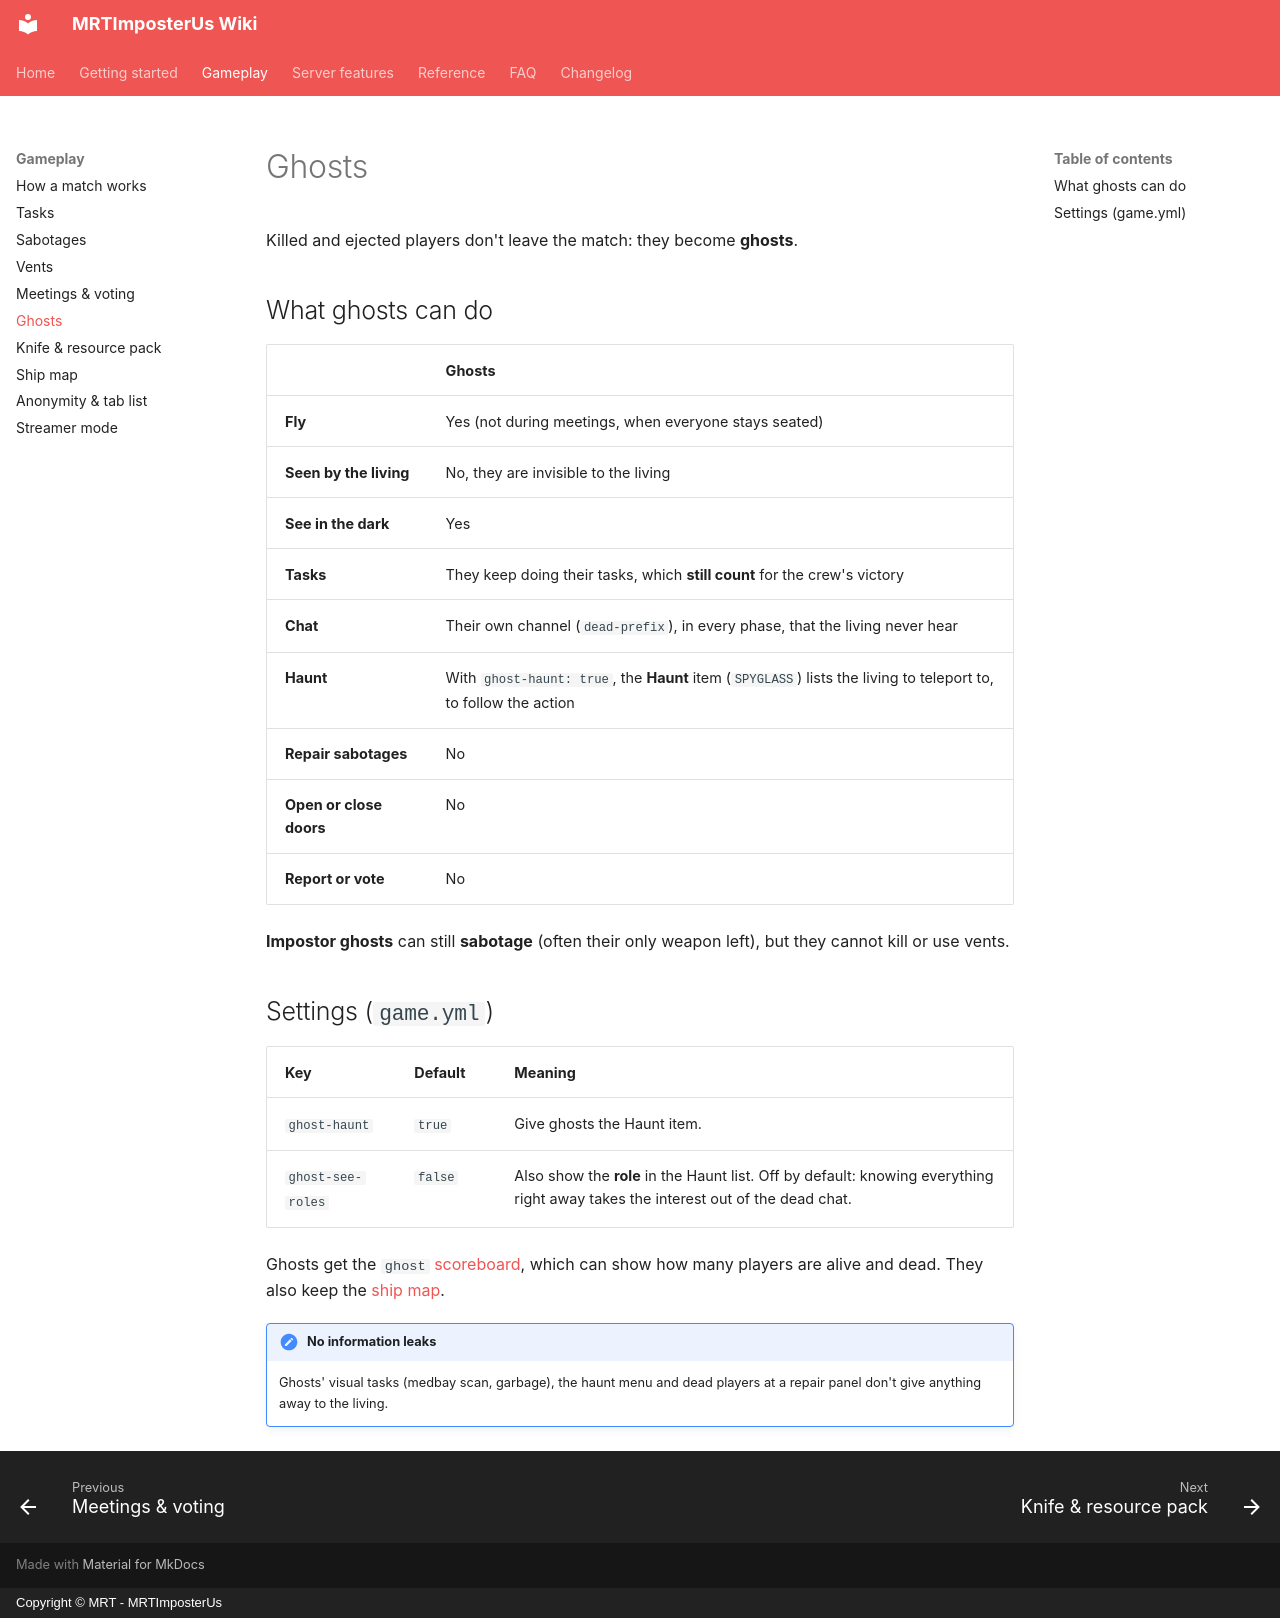

repository: Giuseppe-Marco/mrtimposterus-wiki · page: gameplay/ghosts/index.html · generator: mkdocs · copyright: Copyright © MRT - MRTImposterUs

# Ghosts

Killed and ejected players don't leave the match: they become **ghosts**.

## What ghosts can do

| | Ghosts |
|---|---|
| **Fly** | Yes (not during meetings, when everyone stays seated) |
| **Seen by the living** | No, they are invisible to the living |
| **See in the dark** | Yes |
| **Tasks** | They keep doing their tasks, which **still count** for the crew's victory |
| **Chat** | Their own channel (`dead-prefix`), in every phase, that the living never hear |
| **Haunt** | With `ghost-haunt: true`, the **Haunt** item (`SPYGLASS`) lists the living to teleport to, to follow the action |
| **Repair sabotages** | No |
| **Open or close doors** | No |
| **Report or vote** | No |

**Impostor ghosts** can still **sabotage** (often their only weapon left), but they cannot kill or use vents.

## Settings (`game.yml`)

| Key | Default | Meaning |
|---|---|---|
| `ghost-haunt` | `true` | Give ghosts the Haunt item. |
| `ghost-see-roles` | `false` | Also show the **role** in the Haunt list. Off by default: knowing everything right away takes the interest out of the dead chat. |

Ghosts get the `ghost` [scoreboard](../features/scoreboard.md), which can show how many players are alive and dead. They also keep the [ship map](ship-map.md).

!!! note "No information leaks"
    Ghosts' visual tasks (medbay scan, garbage), the haunt menu and dead players at a repair panel don't give anything away to the living.
